Run: headless pygame with SDL's dummy video driver; simulated clock (each Clock.tick advances the game by its frame time, no real sleeping); random seed 0; keys injected as events and as key.get_pressed() state; mouse plan: one left click at the window centre at the start of phase 2, then a move to the lower-right quarter at the start of phase 3.
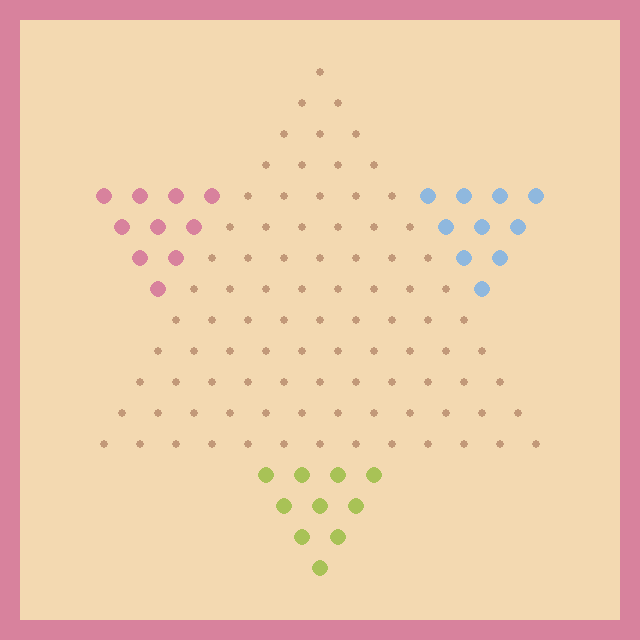
Frame 1 of 4 · flips 1–60 · no input
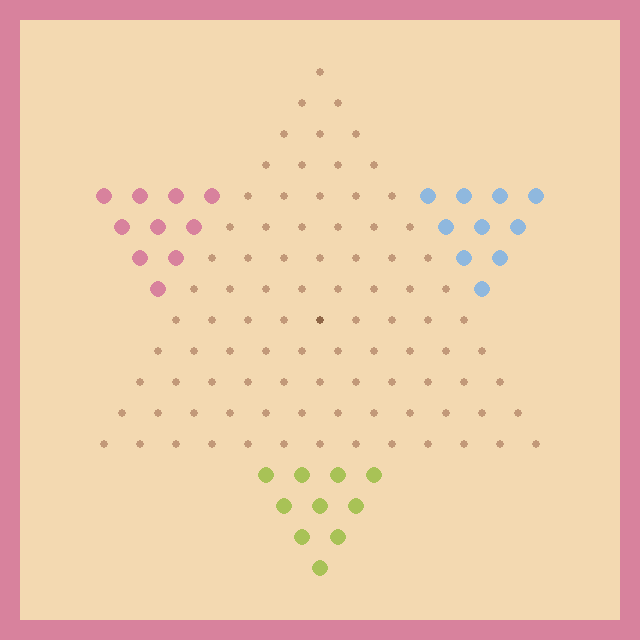
Frame 2 of 4 · flips 61–180 · clicked the window centre · tapped SPACE, RETURN · held RIGHT (→), D
Frame 3 of 4 · flips 181–300 · moved the mouse to the lower-right quarter · held DOWN (↓), S · screen same as frame 1, image omitted
Frame 4 of 4 · flips 301–420 · held LEFT (←), A, UP (↑), W · screen unchanged from frame 3, image omitted

The pygame program that drew these frames:

import pygame, math

pygame.init()

SCREEN_WIDTH = 640
SCREEN_HEIGHT = 640

screen = pygame.display.set_mode((SCREEN_WIDTH, SCREEN_HEIGHT))

pygame.display.set_caption('Chinese(actually german) Checkers')

clock = pygame.time.Clock()

BOARD_WIDTH = 17
BOARD_HEIGHT = 17

board = [[2, 2, 2, 2, 2, 2, 2, 2, 2, 2, 2, 2, 0, 2, 2, 2, 2],
         [2, 2, 2, 2, 2, 2, 2, 2, 2, 2, 2, 0, 0, 2, 2, 2, 2],
         [2, 2, 2, 2, 2, 2, 2, 2, 2, 2, 0, 0, 0, 2, 2, 2, 2],
         [2, 2, 2, 2, 2, 2, 2, 2, 2, 0, 0, 0, 0, 2, 2, 2, 2],
         [2, 2, 2, 2, 0, 0, 0, 0, 1, 1, 1, 1, 1, 0, 0, 0, 0],
         [2, 2, 2, 2, 0, 0, 0, 1, 1, 1, 1, 1, 1, 0, 0, 0, 2],
         [2, 2, 2, 2, 0, 0, 1, 1, 1, 1, 1, 1, 1, 0, 0, 2, 2],
         [2, 2, 2, 2, 0, 1, 1, 1, 1, 1, 1, 1, 1, 0, 2, 2, 2],
         [2, 2, 2, 2, 1, 1, 1, 1, 1, 1, 1, 1, 1, 2, 2, 2, 2],
         [2, 2, 2, 0, 1, 1, 1, 1, 1, 1, 1, 1, 0, 2, 2, 2, 2],
         [2, 2, 0, 0, 1, 1, 1, 1, 1, 1, 1, 0, 0, 2, 2, 2, 2],
         [2, 0, 0, 0, 1, 1, 1, 1, 1, 1, 0, 0, 0, 2, 2, 2, 2],
         [0, 0, 0, 0, 1, 1, 1, 1, 1, 0, 0, 0, 0, 2, 2, 2, 2],
         [2, 2, 2, 2, 0, 0, 0, 0, 2, 2, 2, 2, 2, 2, 2, 2, 2],
         [2, 2, 2, 2, 0, 0, 0, 2, 2, 2, 2, 2, 2, 2, 2, 2, 2],
         [2, 2, 2, 2, 0, 0, 2, 2, 2, 2, 2, 2, 2, 2, 2, 2, 2],
         [2, 2, 2, 2, 0, 2, 2, 2, 2, 2, 2, 2, 2, 2, 2, 2, 2]]

sets = [[(4, 4), (5, 4), (6, 4), (7, 4), (4, 5), (5, 5), (6, 5), (4, 6), (5, 6), (4, 7)],
        [(12, 0), (11, 1), (12, 1), (10, 2), (11, 2), (12, 2), (9, 3), (10, 3), (11, 3), (12, 3)],
        [(13, 4), (14, 4), (15, 4), (16, 4), (13, 5), (14, 5), (15, 5), (13, 6), (14, 6), (13, 7)],
        [(12, 9), (11, 10), (12, 10), (10, 11), (11, 11), (12, 11), (9, 12), (10, 12), (11, 12), (12, 12)],
        [(4, 13), (5, 13), (6, 13), (7, 13), (4, 14), (5, 14), (6, 14), (4, 15), (5, 15), (4, 16)],
        [(3, 9), (2, 10), (3, 10), (1, 11), (2, 11), (3, 11), (0, 12), (1, 12), (2, 12), (3, 12)]]

order_players = [0, 2, 4, 1, 2, 3]
num_players = 3
players = order_players[0:num_players]

containments = []
for i in range(17):
    containments.append([0] * 17)

piece_pos = []

for p in players:
    for s in sets[p]:
        containments[s[1]][s[0]] = p % 3 + 1
        piece_pos.append((s[0], s[1], p % 3 + 1))

selected_piece = -1
selected_piece_pos = (-1, -1, 0)

piece_colors = ((216, 130, 157), (168, 194, 86), (143, 184, 222))
board_color = (243, 217, 177)
hole_color = (194, 153, 121)
black = (80, 59, 49)

TILE_WIDTH = 36  # int(SCREEN_WIDTH / BOARD_WIDTH)
TILE_HEIGHT = int(math.sqrt(TILE_WIDTH ** 2 - (TILE_WIDTH / 2) ** 2))  # int(SCREEN_HEIGHT / BOARD_HEIGHT)
X_OFFSET = TILE_WIDTH / 2  # math.sqrt(TILE_HEIGHT ** 2 - (TILE_HEIGHT / 2) ** 2)

CENTER_OFFSETX = (SCREEN_WIDTH - TILE_WIDTH * 13) / 2
CENTER_OFFSETY = (SCREEN_HEIGHT - TILE_HEIGHT * 17) / 2

l_mouse_down_prev = False
r_mouse_down_prev = False

sign = lambda x: 0 if x == 0 else (1 if x > 1 else -1)

highlight = []

prev_moves = []

turn = 0
win = -1
stepped = False
onestepped = False


def darker(rgb, val=30):
    return max(0, rgb[0] - val), max(0, rgb[1] - val), max(0, rgb[2] - val)


while True:
    for event in pygame.event.get():
        if event.type == pygame.QUIT:
            pygame.quit()
            quit()
        '''if event.type == pygame.KEYUP:
            if event.key == pygame.K_SPACE:
                stepped = False'''

    mouse_x, mouse_y = pygame.mouse.get_pos()
    # board_mouse_x = int((mouse_x - (X_OFFSET + CENTER_OFFSETX)) / TILE_WIDTH + 6)
    # board_mouse_y = int((mouse_y - CENTER_OFFSETY) / TILE_HEIGHT)
    board_mouse_y = round(((mouse_y - TILE_HEIGHT / 2) - CENTER_OFFSETY) / TILE_HEIGHT)
    board_mouse_x = round(((mouse_x - TILE_WIDTH / 2) - board_mouse_y * X_OFFSET - CENTER_OFFSETX) / TILE_WIDTH + 6)
    l_mouse_down = pygame.mouse.get_pressed()[0]
    r_mouse_down = pygame.mouse.get_pressed()[2]

    if l_mouse_down and not l_mouse_down_prev:
        if 0 <= board_mouse_y < BOARD_HEIGHT and 0 <= board_mouse_x < BOARD_WIDTH and board[board_mouse_y][
            board_mouse_x] != 2:
            if selected_piece == -1:  # pick new piece
                if containments[board_mouse_y][board_mouse_x] == turn + 1:  # right piece color
                    print('piece select')
                    for i in range(len(piece_pos)):
                        if piece_pos[i][0] == board_mouse_x and piece_pos[i][1] == board_mouse_y:
                            selected_piece = i
                            selected_piece_pos = piece_pos[i]
                            break
                    if selected_piece == -1:
                        print('no piece selected')
            else:
                new_piece = False
                other_piece = False
                for i in range(len(piece_pos)):
                    if not selected_piece_pos == piece_pos[i] and piece_pos[i][0] == board_mouse_x and \
                            piece_pos[i][1] == board_mouse_y:
                        if containments[board_mouse_y][board_mouse_x] == turn + 1:
                            print('new piece select')
                            # reverse old piece
                            if len(prev_moves) > 0:
                                last = prev_moves[0]
                                containments[last[1]][last[0]] = piece_pos[selected_piece][2]
                                containments[selected_piece_pos[1]][selected_piece_pos[0]] = 0
                                piece_pos[selected_piece] = (last[0], last[1], piece_pos[selected_piece][2])
                                selected_piece_pos = (last[0], last[1], piece_pos[selected_piece][2])
                                highlight.clear()

                            # select new piece
                            selected_piece = i
                            selected_piece_pos = piece_pos[i]
                            new_piece = True
                            # break

                            prev_moves.clear()
                        else:
                            other_piece = True

                if not new_piece:
                    if board_mouse_x == selected_piece_pos[0] and board_mouse_y == selected_piece_pos[1]:
                        if stepped:
                            print('piece deselect')
                            # deselect piece
                            selected_piece = -1
                            selected_piece_pos = (-1, -1, 1)
                            prev_moves.clear()
                            # new turn
                            turn = (turn + 1) % num_players
                            stepped = False
                            onestepped = False
                            print(turn)

                    elif not other_piece:
                        xdiff = board_mouse_x - selected_piece_pos[0]
                        ydiff = board_mouse_y - selected_piece_pos[1]
                        print('diff', xdiff, ydiff)

                        if (stepped and max(abs(xdiff), abs(ydiff)) == 1) or onestepped:
                            print('turn should be over')
                        elif xdiff == 0 or ydiff == 0 or ydiff == -xdiff:  # correct pos
                            print('piece place')
                            highlight = []

                            pieces_between = True
                            print('selelcted pos', selected_piece_pos)
                            for i in range(1, max(abs(xdiff), abs(ydiff))):
                                test_pos = (
                                    selected_piece_pos[0] + i * sign(xdiff), selected_piece_pos[1] + i * sign(ydiff))
                                print(i, test_pos, containments[test_pos[1]][test_pos[0]])

                                highlight.append(test_pos)

                                if containments[test_pos[1]][test_pos[0]] == 0:
                                    pieces_between = False
                                    # break

                            if pieces_between:
                                prev_moves.append(selected_piece_pos)

                                containments[board_mouse_y][board_mouse_x] = piece_pos[selected_piece][2]
                                print(piece_pos[selected_piece][2])
                                containments[selected_piece_pos[1]][selected_piece_pos[0]] = 0
                                piece_pos[selected_piece] = (board_mouse_x, board_mouse_y, piece_pos[selected_piece][2])
                                selected_piece_pos = (board_mouse_x, board_mouse_y, piece_pos[selected_piece][2])
                                print('ok')

                                stepped = True
                            else:
                                print('not ok')

                        if max(abs(xdiff), abs(ydiff)) == 0:
                            onestepped = True

    if r_mouse_down and not r_mouse_down_prev:
        if len(prev_moves) > 0:
            last = prev_moves[-1]
            containments[last[1]][last[0]] = piece_pos[selected_piece][2]
            containments[selected_piece_pos[1]][selected_piece_pos[0]] = 0
            piece_pos[selected_piece] = (last[0], last[1], piece_pos[selected_piece][2])
            selected_piece_pos = (last[0], last[1], piece_pos[selected_piece][2])
            print('reverse, reverse!')
            prev_moves.pop()
            highlight.clear()

    l_mouse_down_prev = l_mouse_down
    r_mouse_down_prev = r_mouse_down

    # detect winner
    if win == -1:
        all_filled = True
        check = (order_players[turn] + 3) % 6
        for pos in sets[check]:
            if containments[pos[1]][pos[0]] != turn + 1:
                all_filled = False
                break

        if all_filled:
            win = turn

    screen.fill(board_color)

    for row in range(BOARD_HEIGHT):
        for col in range(BOARD_WIDTH):
            lx = (col - 6) * TILE_WIDTH + row * X_OFFSET + CENTER_OFFSETX
            uy = row * TILE_HEIGHT + CENTER_OFFSETY

            # pygame.draw.rect(screen, colors[board[row][col]], (lx, uy, TILE_WIDTH, TILE_HEIGHT))

            if board[row][col] != 2:
                if (col, row) in highlight:
                    pygame.draw.circle(screen, (255, 0, 0), (lx + TILE_WIDTH / 2, uy + TILE_HEIGHT / 2), 8)
                if win != -1:
                    pygame.draw.circle(screen, piece_colors[win], (lx + TILE_WIDTH / 2, uy + TILE_HEIGHT / 2), 4)
                elif row == board_mouse_y and col == board_mouse_x:
                    pygame.draw.circle(screen, darker(hole_color, 50), (lx + TILE_WIDTH / 2, uy + TILE_HEIGHT / 2), 4)
                else:
                    pygame.draw.circle(screen, hole_color, (lx + TILE_WIDTH / 2, uy + TILE_HEIGHT / 2), 4)

    for pos in piece_pos:
        lx = (pos[0] - 6) * TILE_WIDTH + pos[1] * X_OFFSET + CENTER_OFFSETX
        uy = pos[1] * TILE_HEIGHT + CENTER_OFFSETY

        # if pos[0:2] in highlight:
        #     pygame.draw.circle(screen, (255, 0, 0), (lx + TILE_WIDTH / 2, uy + TILE_HEIGHT / 2), 8)
        if pos[1] == board_mouse_y and pos[0] == board_mouse_x:
            pygame.draw.circle(screen, darker(piece_colors[pos[2] - 1]), (lx + TILE_WIDTH / 2, uy + TILE_HEIGHT / 2), 8)
        else:
            pygame.draw.circle(screen, piece_colors[pos[2] - 1], (lx + TILE_WIDTH / 2, uy + TILE_HEIGHT / 2), 8)

    if selected_piece != -1:
        # ghost piece
        lx = (board_mouse_x - 6) * TILE_WIDTH + board_mouse_y * X_OFFSET + CENTER_OFFSETX
        uy = board_mouse_y * TILE_HEIGHT + CENTER_OFFSETY

        grad = 8
        gc = pygame.Surface((grad * 2, grad * 2), pygame.SRCALPHA)
        pygame.draw.circle(gc, list(piece_colors[piece_pos[selected_piece][2] - 1]) + [128], (grad, grad), grad)
        screen.blit(gc, (lx + TILE_WIDTH / 2 - grad, uy + TILE_HEIGHT / 2 - grad))

        slx = (selected_piece_pos[0] - 6) * TILE_WIDTH + selected_piece_pos[1] * X_OFFSET + CENTER_OFFSETX
        suy = selected_piece_pos[1] * TILE_HEIGHT + CENTER_OFFSETY

        wrad = 12
        wc = pygame.Surface((wrad * 2, wrad * 2), pygame.SRCALPHA)
        pygame.draw.circle(wc, (255, 255, 255, 128), (wrad, wrad), wrad)
        screen.blit(wc, (slx + TILE_WIDTH / 2 - wrad, suy + TILE_HEIGHT / 2 - wrad))

        # pygame.draw.circle(screen, piece_colors[piece_pos[selected_piece][2] - 1],
        #                    (lx + TILE_WIDTH / 2, uy + TILE_HEIGHT / 2), 8)

    # turn show
    width = 20
    pygame.draw.rect(screen, piece_colors[turn], (0, 0, SCREEN_WIDTH, width))
    pygame.draw.rect(screen, piece_colors[turn], (0, 0, width, SCREEN_HEIGHT))
    pygame.draw.rect(screen, piece_colors[turn], (0, SCREEN_HEIGHT - width, SCREEN_WIDTH, width))
    pygame.draw.rect(screen, piece_colors[turn], (SCREEN_WIDTH - width, 0, width, SCREEN_HEIGHT))

    pygame.display.update()

    clock.tick(60)
